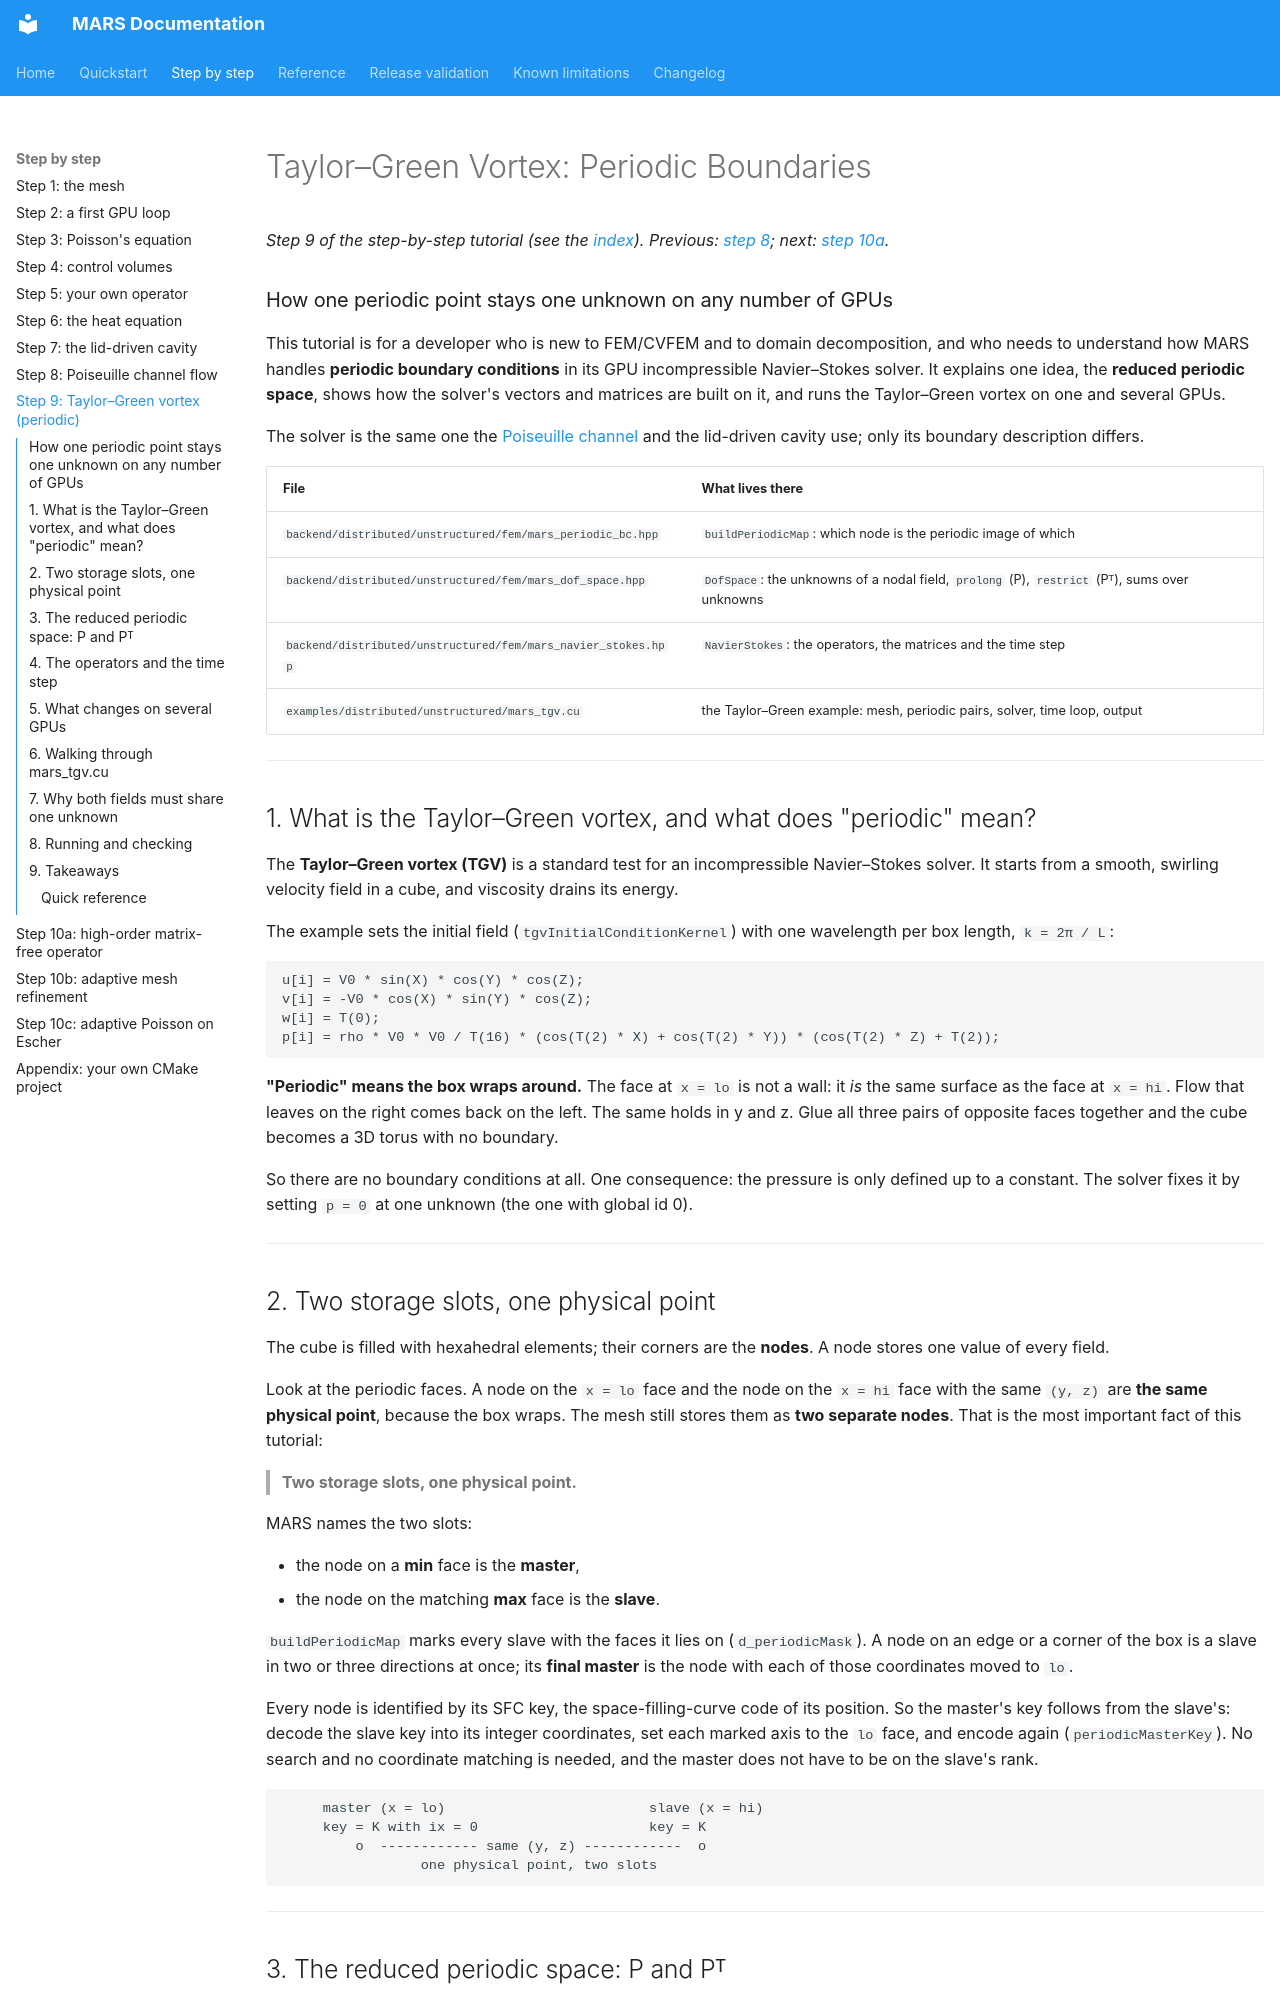

repository: dganellari/mars · page: periodic_tgv_tutorial/index.html · generator: mkdocs

# Taylor–Green Vortex: Periodic Boundaries

*Step 9 of the step-by-step tutorial (see the [index](index.md)). Previous: [step 8](poiseuille_tutorial.md); next: [step 10a](Matrix-Free-Tutorial.md).*

### How one periodic point stays one unknown on any number of GPUs

This tutorial is for a developer who is new to FEM/CVFEM and to domain decomposition, and who
needs to understand how MARS handles **periodic boundary conditions** in its GPU
incompressible Navier–Stokes solver. It explains one idea, the **reduced periodic space**, shows
how the solver's vectors and matrices are built on it, and runs the Taylor–Green vortex on one
and several GPUs.

The solver is the same one the [Poiseuille channel](poiseuille_tutorial.md) and the lid-driven
cavity use; only its boundary description differs.

| File | What lives there |
|------|------------------|
| `backend/distributed/unstructured/fem/mars_periodic_bc.hpp` | `buildPeriodicMap`: which node is the periodic image of which |
| `backend/distributed/unstructured/fem/mars_dof_space.hpp` | `DofSpace`: the unknowns of a nodal field, `prolong` (P), `restrict` (Pᵀ), sums over unknowns |
| `backend/distributed/unstructured/fem/mars_navier_stokes.hpp` | `NavierStokes`: the operators, the matrices and the time step |
| `examples/distributed/unstructured/mars_tgv.cu` | the Taylor–Green example: mesh, periodic pairs, solver, time loop, output |

---

## 1. What is the Taylor–Green vortex, and what does "periodic" mean?

The **Taylor–Green vortex (TGV)** is a standard test for an incompressible Navier–Stokes solver.
It starts from a smooth, swirling velocity field in a cube, and viscosity drains its energy.

The example sets the initial field (`tgvInitialConditionKernel`) with one wavelength per box
length, `k = 2π / L`:

```cpp
u[i] = V0 * sin(X) * cos(Y) * cos(Z);
v[i] = -V0 * cos(X) * sin(Y) * cos(Z);
w[i] = T(0);
p[i] = rho * V0 * V0 / T(16) * (cos(T(2) * X) + cos(T(2) * Y)) * (cos(T(2) * Z) + T(2));
```

**"Periodic" means the box wraps around.** The face at `x = lo` is not a wall: it *is* the same
surface as the face at `x = hi`. Flow that leaves on the right comes back on the left. The same
holds in y and z. Glue all three pairs of opposite faces together and the cube becomes a 3D
torus with no boundary.

So there are no boundary conditions at all. One consequence: the pressure is only defined up to a
constant. The solver fixes it by setting `p = 0` at one unknown (the one with global id 0).

---

## 2. Two storage slots, one physical point

The cube is filled with hexahedral elements; their corners are the **nodes**. A node stores one
value of every field.

Look at the periodic faces. A node on the `x = lo` face and the node on the `x = hi` face with
the same `(y, z)` are **the same physical point**, because the box wraps. The mesh still stores
them as **two separate nodes**. That is the most important fact of this tutorial:

> **Two storage slots, one physical point.**

MARS names the two slots:

- the node on a **min** face is the **master**,
- the node on the matching **max** face is the **slave**.

`buildPeriodicMap` marks every slave with the faces it lies on (`d_periodicMask`). A node on an
edge or a corner of the box is a slave in two or three directions at once; its **final master** is
the node with each of those coordinates moved to `lo`.

Every node is identified by its SFC key, the space-filling-curve code of its position. So the
master's key follows from the slave's: decode the slave key into its integer coordinates, set
each marked axis to the `lo` face, and encode again (`periodicMasterKey`). No search and no
coordinate matching is needed, and the master does not have to be on the slave's rank.

```
     master (x = lo)                         slave (x = hi)
     key = K with ix = 0                     key = K
         o  ------------ same (y, z) ------------  o
                 one physical point, two slots
```

---
